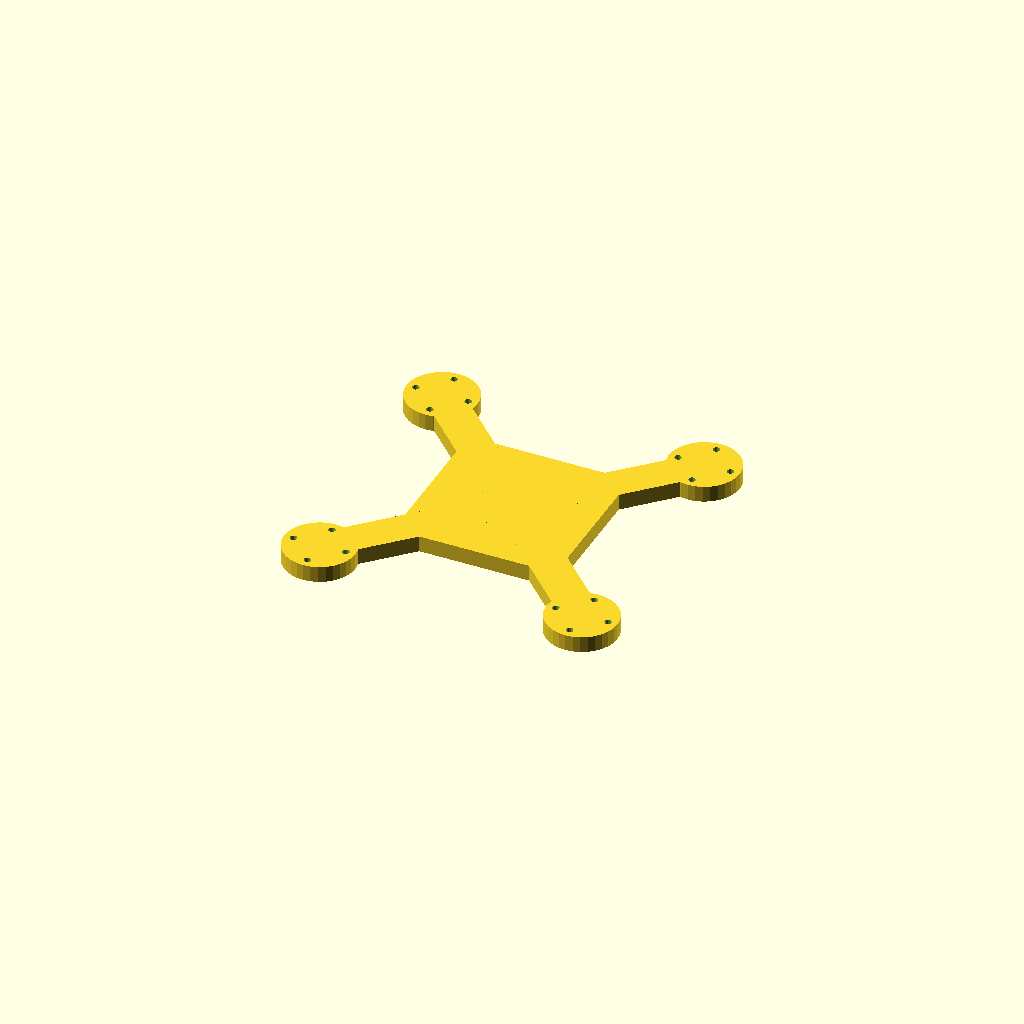
Cell 1: the model at its default parameters.
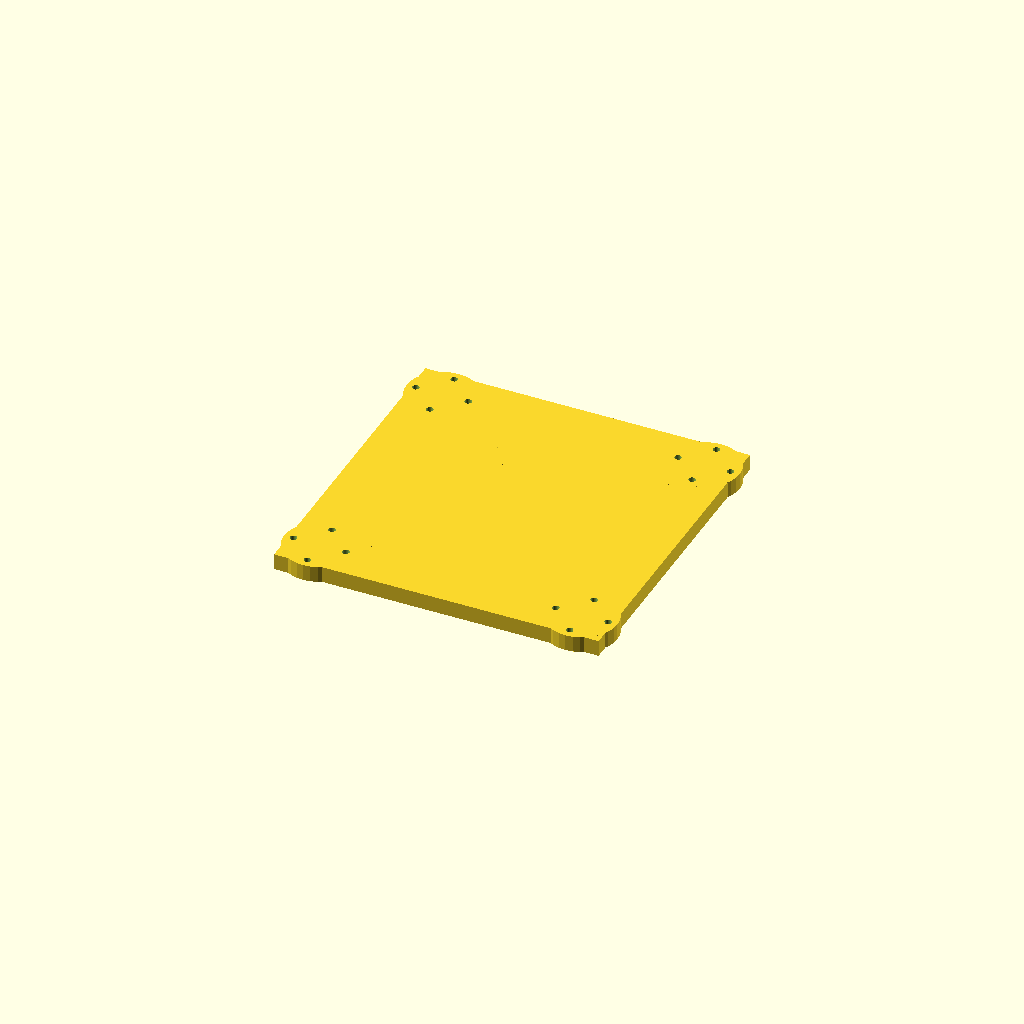
Cell 2: the same model with hub = 140.
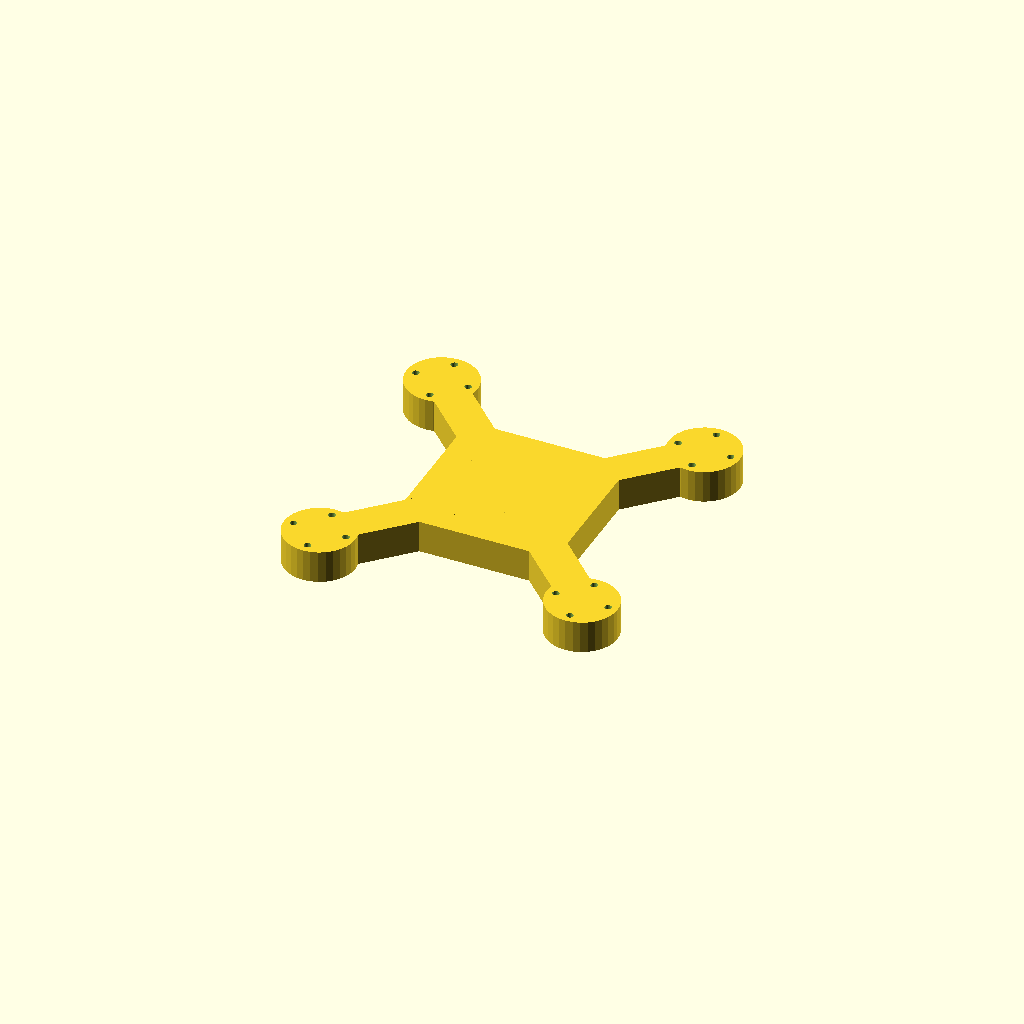
Cell 3: plate_t = 14 (everything else at default).
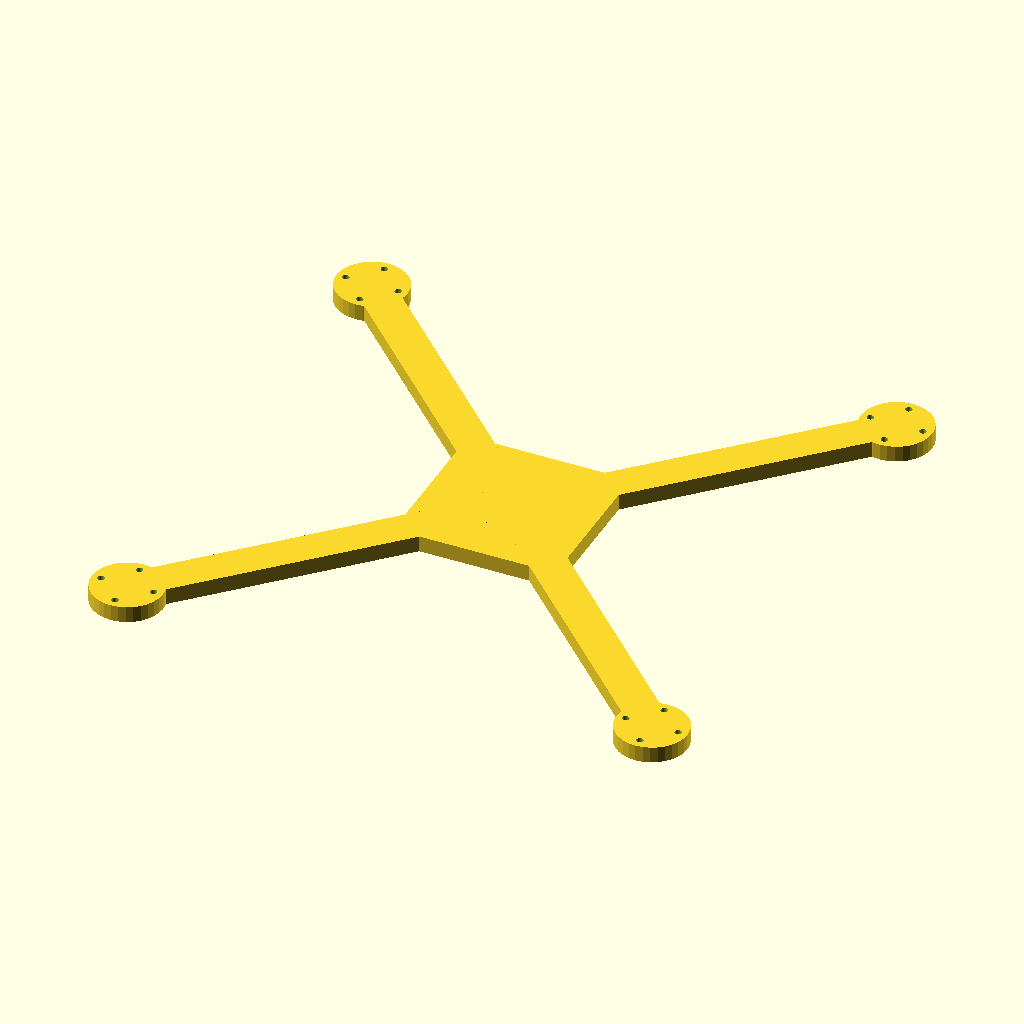
Cell 4: the same model with arm_len = 160.
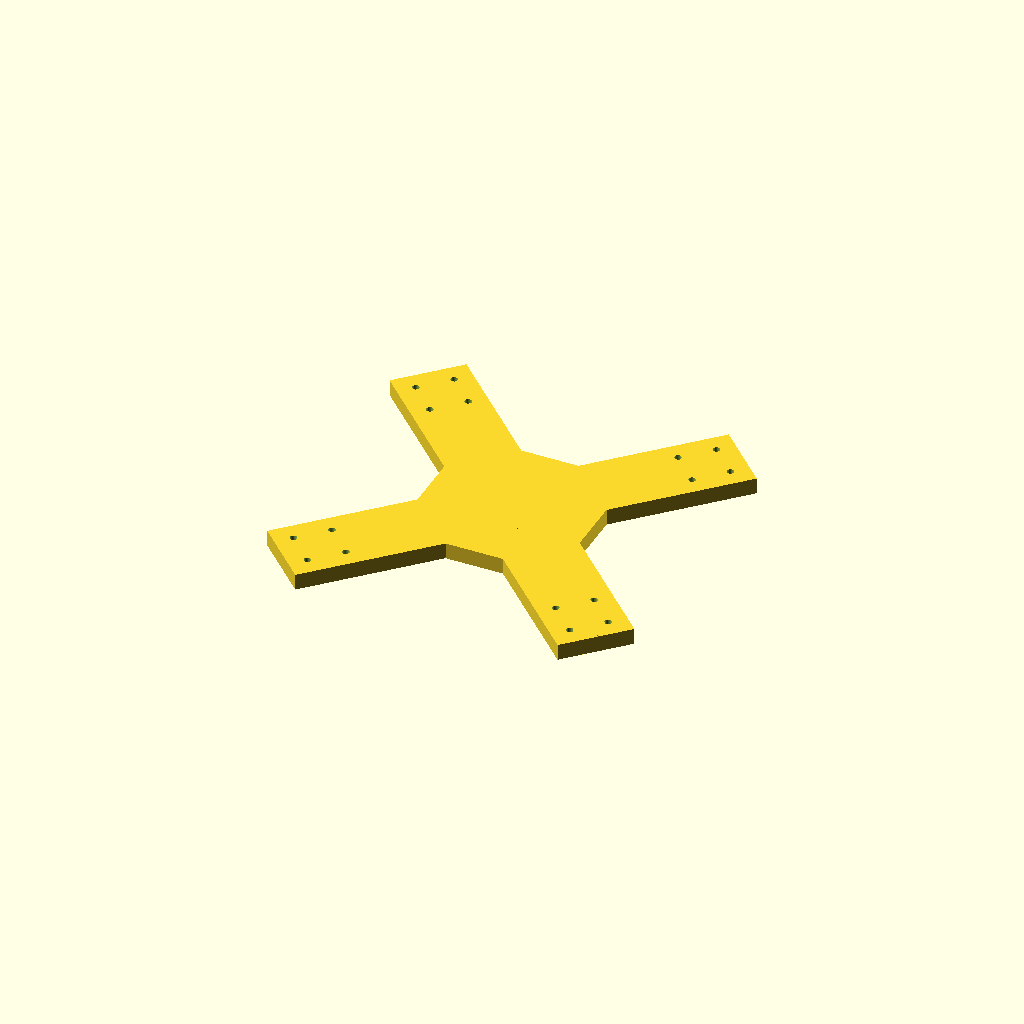
Cell 5: bar_w = 32 (everything else at default).
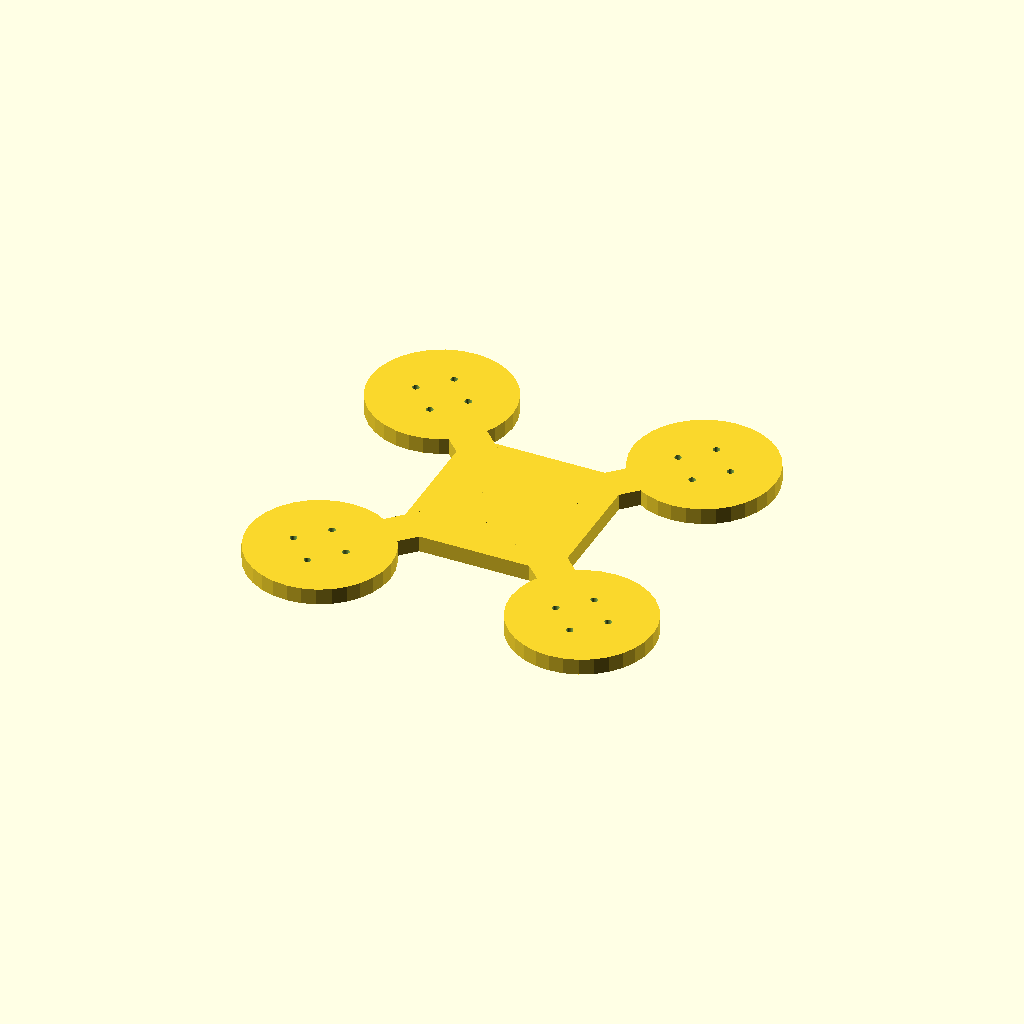
Cell 6 — pad_d set to 61.26, the other parameters unchanged.
All cells are drawn from one camera (rotation 55°, 0°, 25°, orthographic, colour scheme Cornfield), so only the parameter changes between them.
OpenSCAD source file optional_data/data/gen2/quadframes/part_0026.scad:
$fn = 32;

// ----------------------------------------------------------------------
// Quadcopter frame: 190.62 mm across the motor pads, arms 80 mm
// ----------------------------------------------------------------------

// --- parameters (mm) ---
hub = 70;                 // central plate size
plate_t = 7;              // plate thickness
arm_len = 80;             // hub centre to motor pad centre
bar_w = 16;               // arm width
pad_d = 30.63;            // motor pad diameter
hole_x = 16;              // motor bolt spacing, X
hole_y = 16;              // motor bolt spacing, Y
hole_d = 3;               // motor bolt clearance

module arm_bar() {
  /* flat bar: hull of a stub inside the hub and a box at the pad */
  hull() {
    translate([hub / 4, 0, plate_t / 2]) cube([bar_w, bar_w, plate_t], center = true);
    translate([arm_len, 0, plate_t / 2]) cube([bar_w, bar_w, plate_t], center = true);
  }
}

module pad() {
  translate([arm_len, 0, 0]) cylinder(h = plate_t, d = pad_d);
}

module frame() {
  translate([-hub / 2, -hub / 2, 0]) cube([hub, hub, plate_t]);
  rotate([0, 0, 45]) arm_bar();
  rotate([0, 0, 45]) pad();
  rotate([0, 0, 135]) arm_bar();
  rotate([0, 0, 135]) pad();
  rotate([0, 0, 225]) arm_bar();
  rotate([0, 0, 225]) pad();
  rotate([0, 0, 315]) arm_bar();
  rotate([0, 0, 315]) pad();
}

difference() {
  frame();
  for (a = [0 : 3]) rotate([0, 0, a * 90 + 45])
    for (sx = [-1, 1]) for (sy = [-1, 1])
      translate([arm_len + sx * hole_x / 2, sy * hole_y / 2, -1]) cylinder(h = plate_t + 2, d = hole_d);
}
Customizer parameters (derived from the source; name, type, default, range or options):
hub: number, default 70
plate_t: number, default 7
arm_len: number, default 80
bar_w: number, default 16
pad_d: number, default 30.63
hole_x: number, default 16
hole_y: number, default 16
hole_d: number, default 3
